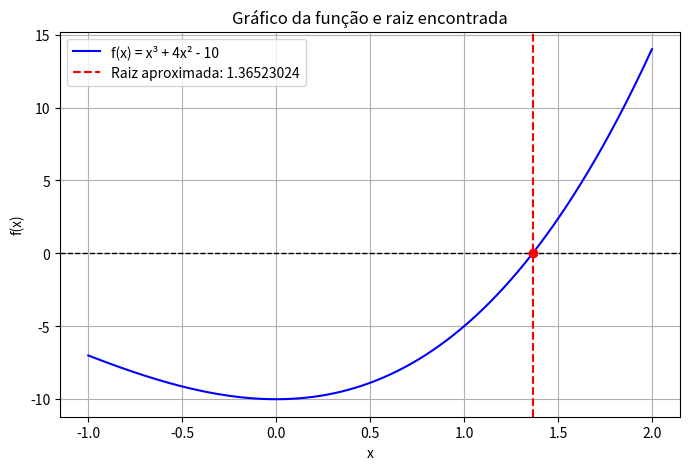

This chart was generated by the following Python code:
import math
import numpy as np
import matplotlib.pyplot as plt

def g(x):
    """Função g(x) definida para o método do ponto fixo."""
    return math.sqrt((10 - x**3) / 4)

def f(x):
    """Função original f(x) = x^3 + 4x^2 - 10."""
    return x**3 + 4*x**2 - 10

def ponto_fixo(x0, tol=1e-6, max_iter=100):

    print("Iteração    x")
    print("----------------")

    for i in range(max_iter):
        x1 = g(x0)
        print(f"{i+1:<10} {x1:.8f}")

        if abs(x1 - x0) < tol:
            return x1, i+1  

        x0 = x1 

    raise ValueError("O método não convergiu.")

x0 = 1.5  

raiz, iteracoes = ponto_fixo(x0)

print(f"\nA raiz aproximada é {raiz:.8f}, encontrada em {iteracoes} iterações.\n")

x_vals = np.linspace(-1, 2, 400)
y_vals = f(x_vals)

plt.figure(figsize=(8, 5))
plt.plot(x_vals, y_vals, label='f(x) = x³ + 4x² - 10', color='b')
plt.axhline(0, color='black', linewidth=1, linestyle='--')  # Linha y=0
plt.axvline(raiz, color='r', linestyle='--', label=f'Raiz aproximada: {raiz:.8f}')
plt.scatter(raiz, 0, color='red', zorder=3)  # Destacar a raiz
plt.xlabel('x')
plt.ylabel('f(x)')
plt.title('Gráfico da função e raiz encontrada')
plt.legend()
plt.grid()
plt.show()
